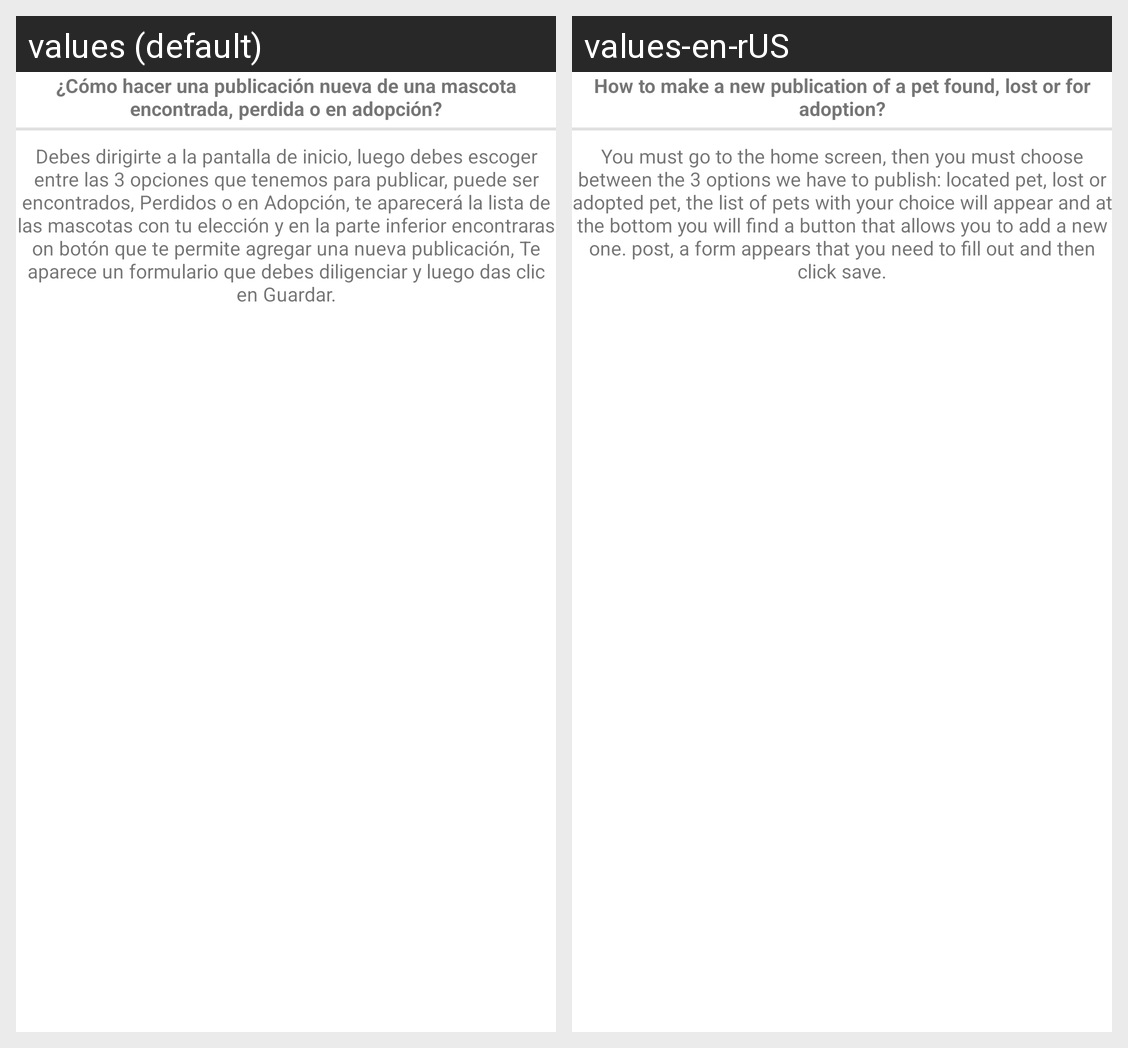

Translations of the strings shown on this Android screen, per locale in the grid:
Android screen res/layout/question1.xml rendered under 2 locales, left to right: values (default), values-en-rUS. Device: Nexus 5 (rendered at 1080×1920; each locale shown at half size, 540×960, under a caption strip naming it); theme AppTheme.
Strings drawn on this screen, with the default value and each locale's value (text and hints the layout hard-codes, and strings that could not be matched under every locale, appear in the picture but are not listed):

question_1
  values: ¿Cómo hacer una publicación nueva de una mascota encontrada, perdida o en adopción?
  values-en-rUS: How to make a new publication of a pet found, lost or for adoption?

answer_1
  values: Debes dirigirte a la pantalla de inicio, luego debes escoger entre las 3 opciones que tenemos para publicar, puede ser encontrados, Perdidos o en Adopción, te aparecerá la lista de las mascotas con tu elección y en la parte inferior encontraras on botón que te permite agregar una nueva publicación, Te aparece un formulario que debes diligenciar y luego das clic en Guardar.
  values-en-rUS: You must go to the home screen, then you must choose between the 3 options we have to publish: located pet, lost or adopted pet, the list of pets with your choice will appear and at the bottom you will find a button that allows you to add a new one. post, a form appears that you need to fill out and then click save.
